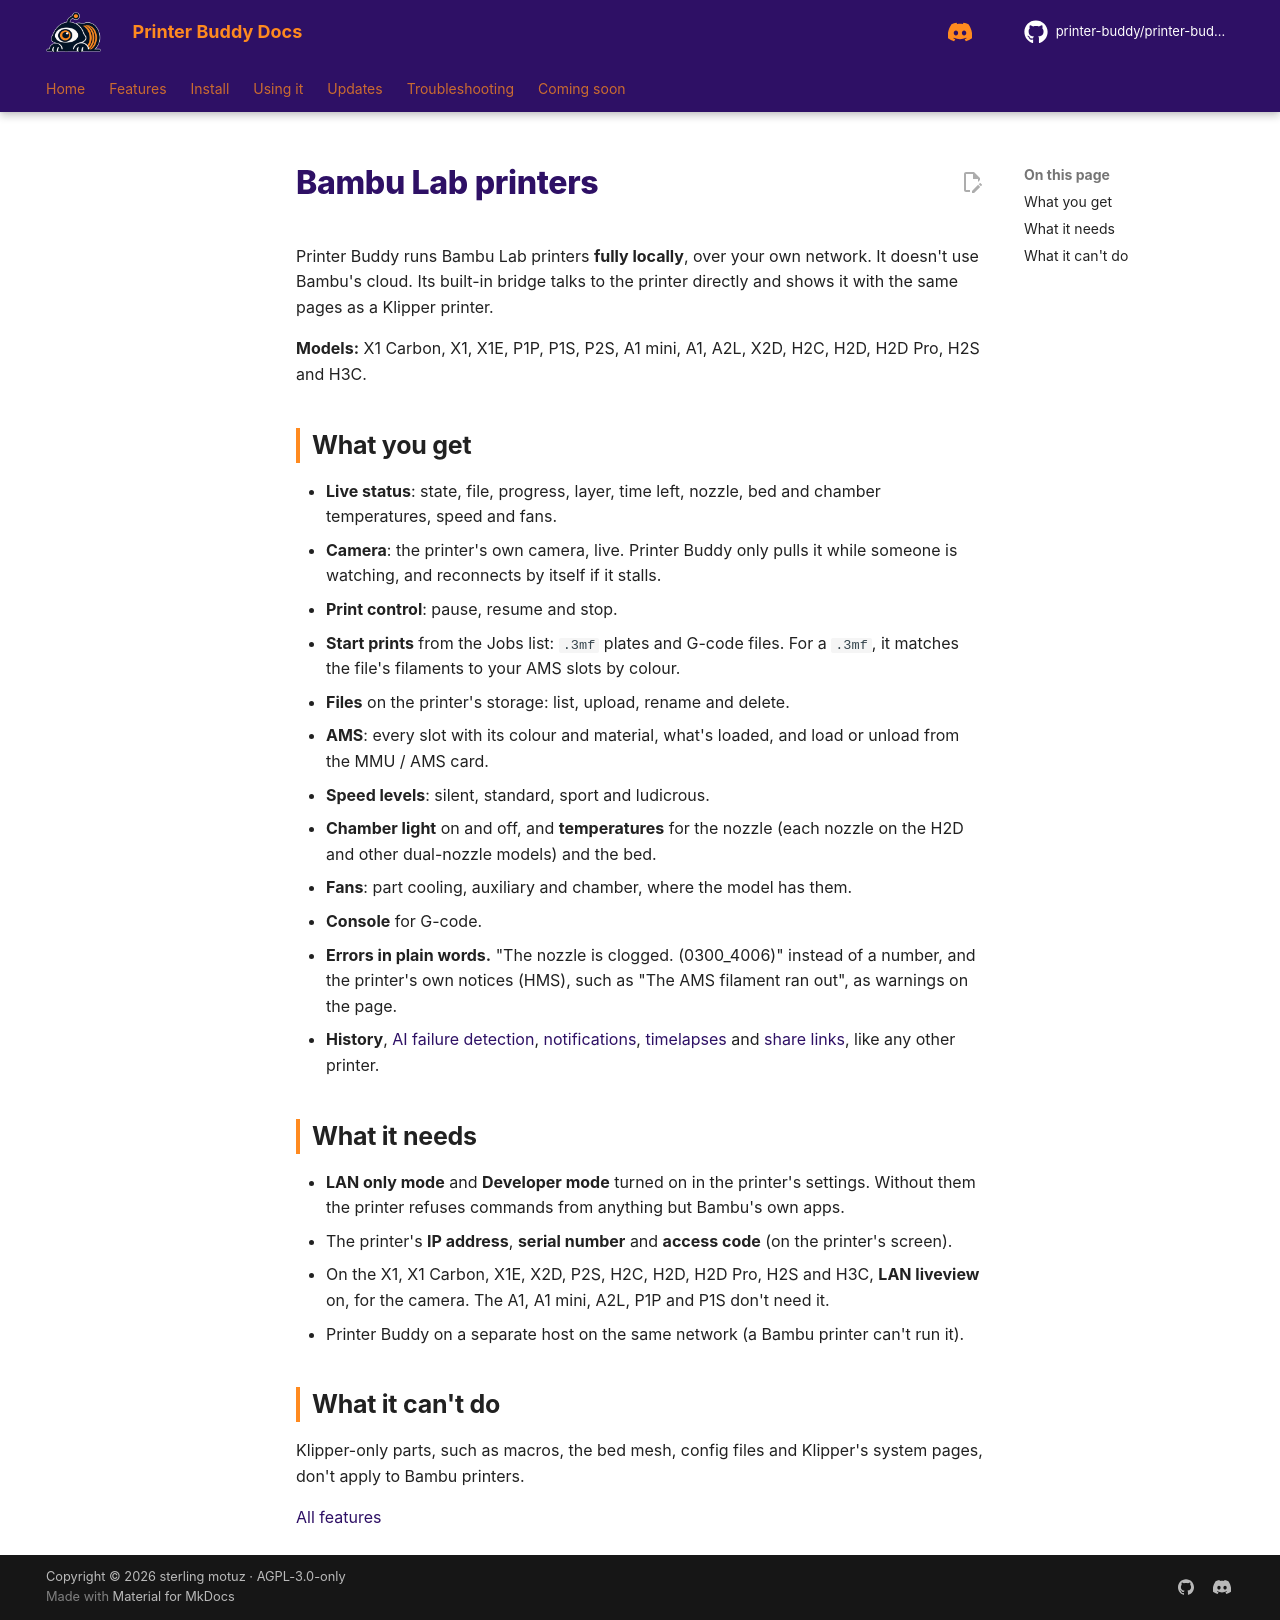

repository: printer-buddy/printer-buddy-docs · page: printers/bambu/index.html · generator: mkdocs

<!--
LICENSE

Copyright (C) 2026  sterling motuz <Sterling@dexabyte.ca>

for https://github.com/printer-buddy/printer-buddy

SPDX-License-Identifier: AGPL-3.0-only

Additional term (AGPL-3.0 section 7b, keep author credit): keep this header

Additional term (AGPL-3.0 section 7c, mark changed versions): if you make any changes, you must include a CHANGELOG with all changes and their dates
-->
# Bambu Lab printers

Printer Buddy runs Bambu Lab printers **fully locally**, over your own network. It doesn't use Bambu's cloud. Its built-in bridge talks to the printer directly and shows it with the same pages as a Klipper printer.

**Models:** X1 Carbon, X1, X1E, P1P, P1S, P2S, A1 mini, A1, A2L, X2D, H2C, H2D, H2D Pro, H2S and H3C.

## What you get

- **Live status**: state, file, progress, layer, time left, nozzle, bed and chamber temperatures, speed and fans.
- **Camera**: the printer's own camera, live. Printer Buddy only pulls it while someone is watching, and reconnects by itself if it stalls.
- **Print control**: pause, resume and stop.
- **Start prints** from the Jobs list: `.3mf` plates and G-code files. For a `.3mf`, it matches the file's filaments to your AMS slots by colour.
- **Files** on the printer's storage: list, upload, rename and delete.
- **AMS**: every slot with its colour and material, what's loaded, and load or unload from the MMU / AMS card.
- **Speed levels**: silent, standard, sport and ludicrous.
- **Chamber light** on and off, and **temperatures** for the nozzle (each nozzle on the H2D and other dual-nozzle models) and the bed.
- **Fans**: part cooling, auxiliary and chamber, where the model has them.
- **Console** for G-code.
- **Errors in plain words.** "The nozzle is clogged. (0300_4006)" instead of a number, and the printer's own notices (HMS), such as "The AMS filament ran out", as warnings on the page.
- **History**, [AI failure detection](../using/ai.md), [notifications](../using/notifications.md), [timelapses](../using/timelapse.md) and [share links](../using/remote.md), like any other printer.

## What it needs

- **LAN only mode** and **Developer mode** turned on in the printer's settings. Without them the printer refuses commands from anything but Bambu's own apps.
- The printer's **IP address**, **serial number** and **access code** (on the printer's screen).
- On the X1, X1 Carbon, X1E, X2D, P2S, H2C, H2D, H2D Pro, H2S and H3C, **LAN liveview** on, for the camera. The A1, A1 mini, A2L, P1P and P1S don't need it.
- Printer Buddy on a separate host on the same network (a Bambu printer can't run it).

## What it can't do

Klipper-only parts, such as macros, the bed mesh, config files and Klipper's system pages, don't apply to Bambu printers.

[All features](../features.md)
